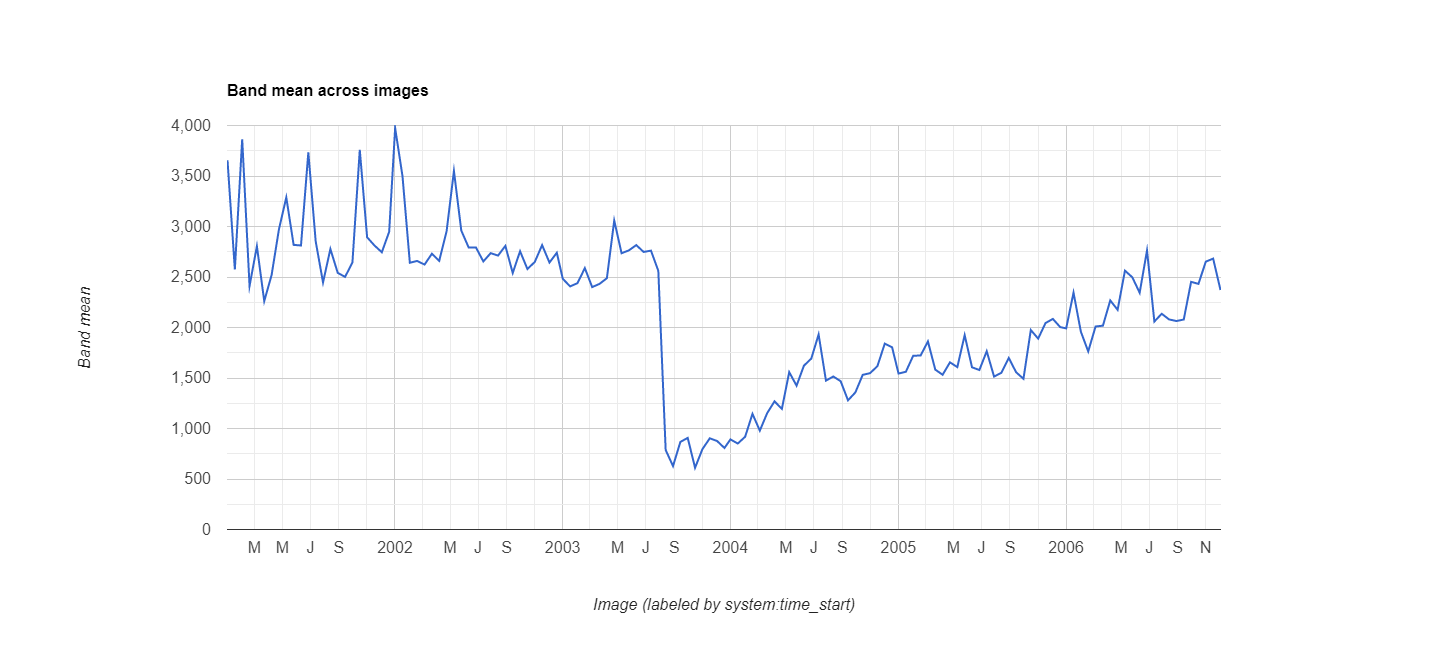

Source data for this figure (header and first rows):
datetime, EVI, label1, label2
2001/1/1, 0.3656, 0, 0
2001/1/17, 0.2574, 0, 0
2001/2/2, 0.3864, 0, 0
2001/2/18, 0.2411, 0, 0
2001/3/6, 0.2805, 0, 0
2001/3/22, 0.2261, 0, 0
2001/4/7, 0.2519, 0, 0
2001/4/23, 0.2972, 0, 0
2001/5/9, 0.3288, 0, 0
2001/5/25, 0.2818, 0, 0
2001/6/10, 0.2812, 0, 0
2001/6/26, 0.3734, 0, 0
2001/7/12, 0.2853, 0, 0
2001/7/28, 0.2446, 0, 0
2001/8/13, 0.2777, 0, 0
2001/8/29, 0.2541, 0, 0
2001/9/14, 0.2501, 0, 0
2001/9/30, 0.2644, 0, 0
2001/10/16, 0.3759, 0, 0
2001/11/1, 0.2893, 0, 0
2001/11/17, 0.2812, 0, 0
2001/12/3, 0.2745, 0, 0
2001/12/19, 0.2948, 0, 0
2002/1/1, 0.3975, 0, 0
2002/1/17, 0.3499, 0, 0
2002/2/2, 0.2641, 0, 0
2002/2/18, 0.2659, 0, 0
2002/3/6, 0.2623, 0, 0
2002/3/22, 0.273, 0, 0
2002/4/7, 0.266, 0, 0
2002/4/23, 0.2952, 0, 0
2002/5/9, 0.355, 0, 0
2002/5/25, 0.296, 0, 0
2002/6/10, 0.2793, 0, 0
2002/6/26, 0.2792, 0, 0
2002/7/12, 0.2654, 0, 0
2002/7/28, 0.2736, 0, 0
2002/8/13, 0.2712, 0, 0
2002/8/29, 0.2808, 0, 0
2002/9/14, 0.254, 0, 0
2002/9/30, 0.2755, 0, 0
2002/10/16, 0.2579, 0, 0
2002/11/1, 0.2649, 0, 0
2002/11/17, 0.2816, 0, 0
2002/12/3, 0.2643, 0, 0
2002/12/19, 0.274, 0, 0
2003/1/1, 0.2482, 0, 0
2003/1/17, 0.2407, 0, 0
2003/2/2, 0.2439, 0, 0
2003/2/18, 0.2588, 0, 0
2003/3/6, 0.24, 0, 0
2003/3/22, 0.2432, 0, 0
2003/4/7, 0.2488, 0, 0
2003/4/23, 0.3059, 0, 0
2003/5/9, 0.2735, 0, 0
2003/5/25, 0.2764, 0, 0
2003/6/10, 0.2816, 0, 0
2003/6/26, 0.2748, 0, 0
2003/7/12, 0.2761, 0, 0
2003/7/28, 0.2561, 0, 0
... 78 more rows
